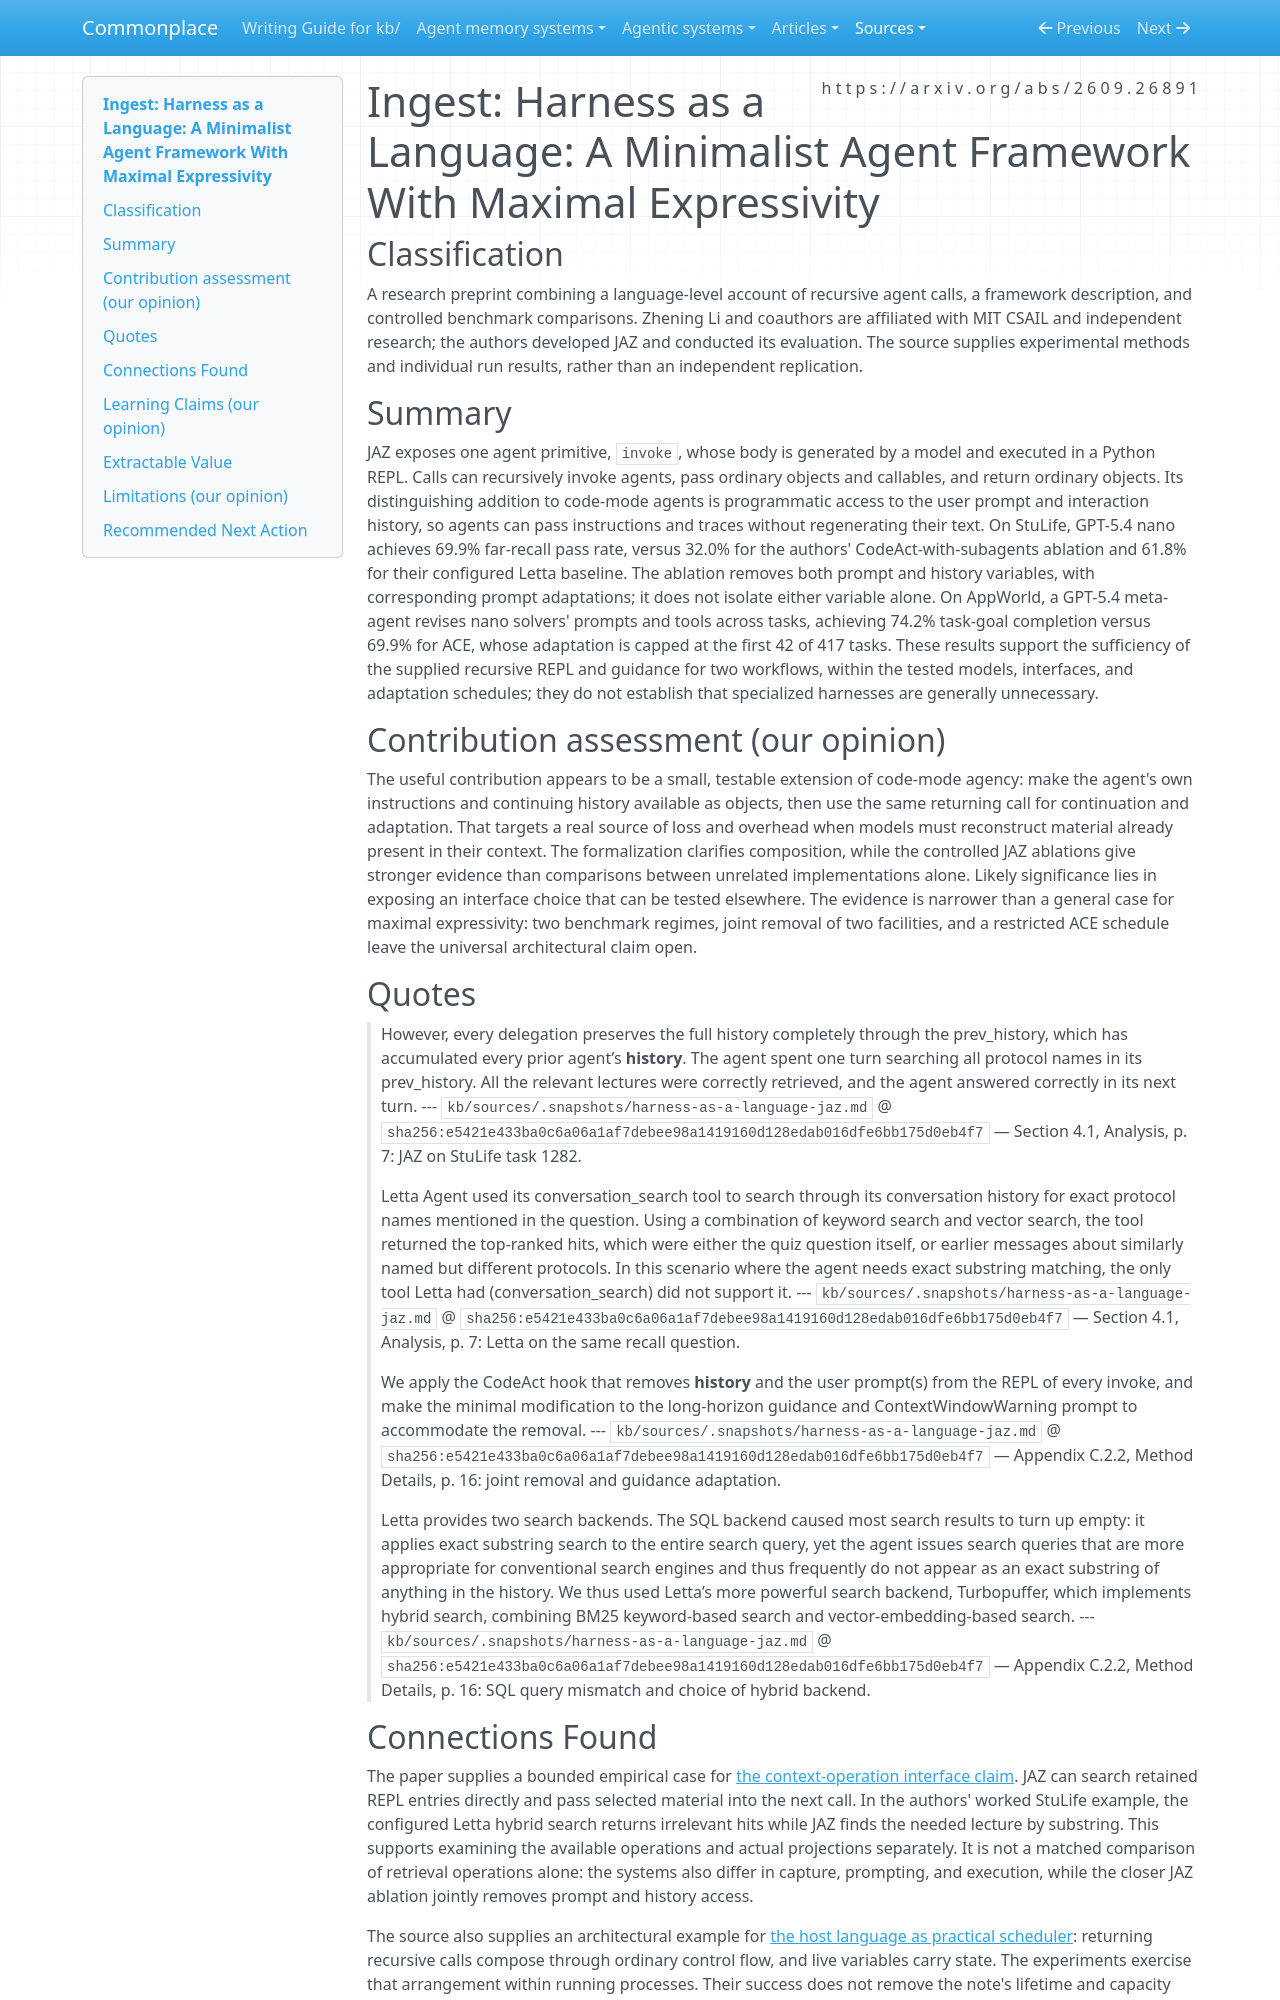

repository: zby/commonplace · page: sources/harness-as-a-language-jaz.ingest/index.html · generator: mkdocs

---
description: "JAZ makes prompts and REPL history programmable; recall and adaptation experiments bound its relevance to context interfaces and theory building."
source: https://arxiv.org/abs/2609.26891
captured: "2026-09-26"
capture: pdftotext
capture_scope: full-source
doi: "10.48550/arXiv.2609.26891"
genre: scientific-paper
snapshot_sha256: e5421e433ba0c6a06a1af7debee98a1419160d128edab016dfe6bb175d0eb4f7
ingested: "2026-09-26"
type: types/ingest-report.md
domains: [agent-harnesses, context-engineering, continual-learning]
tags: [learning-theory, continual-learning, self-improving-systems, improvement-loop]
learning_claims: true
---

# Ingest: Harness as a Language: A Minimalist Agent Framework With Maximal Expressivity

## Classification

A research preprint combining a language-level account of recursive agent calls, a framework description, and controlled benchmark comparisons. Zhening Li and coauthors are affiliated with MIT CSAIL and independent research; the authors developed JAZ and conducted its evaluation. The source supplies experimental methods and individual run results, rather than an independent replication.

## Summary

JAZ exposes one agent primitive, `invoke`, whose body is generated by a model and executed in a Python REPL. Calls can recursively invoke agents, pass ordinary objects and callables, and return ordinary objects. Its distinguishing addition to code-mode agents is programmatic access to the user prompt and interaction history, so agents can pass instructions and traces without regenerating their text. On StuLife, GPT-5.4 nano achieves 69.9% far-recall pass rate, versus 32.0% for the authors' CodeAct-with-subagents ablation and 61.8% for their configured Letta baseline. The ablation removes both prompt and history variables, with corresponding prompt adaptations; it does not isolate either variable alone. On AppWorld, a GPT-5.4 meta-agent revises nano solvers' prompts and tools across tasks, achieving 74.2% task-goal completion versus 69.9% for ACE, whose adaptation is capped at the first 42 of 417 tasks. These results support the sufficiency of the supplied recursive REPL and guidance for two workflows, within the tested models, interfaces, and adaptation schedules; they do not establish that specialized harnesses are generally unnecessary.

## Contribution assessment (our opinion)

The useful contribution appears to be a small, testable extension of code-mode agency: make the agent's own instructions and continuing history available as objects, then use the same returning call for continuation and adaptation. That targets a real source of loss and overhead when models must reconstruct material already present in their context. The formalization clarifies composition, while the controlled JAZ ablations give stronger evidence than comparisons between unrelated implementations alone. Likely significance lies in exposing an interface choice that can be tested elsewhere. The evidence is narrower than a general case for maximal expressivity: two benchmark regimes, joint removal of two facilities, and a restricted ACE schedule leave the universal architectural claim open.

## Quotes

> However, every delegation preserves the full history completely through the prev_history, which has accumulated every prior agent’s __history__. The agent spent one turn searching all protocol names in its prev_history. All the relevant lectures were correctly retrieved, and the agent answered correctly in its next turn.
> --- `kb/sources/.snapshots/harness-as-a-language-jaz.md` @ `sha256:e5421e433ba0c6a06a1af7debee98a1419160d128edab016dfe6bb175d0eb4f7` — Section 4.1, Analysis, p. 7: JAZ on StuLife task 1282.

> Letta Agent used its conversation_search tool to search through its conversation history for exact protocol names mentioned in the question. Using a combination of keyword search and vector search, the tool returned the top-ranked hits, which were either the quiz question itself, or earlier messages about similarly named but different protocols. In this scenario where the agent needs exact substring matching, the only tool Letta had (conversation_search) did not support it.
> --- `kb/sources/.snapshots/harness-as-a-language-jaz.md` @ `sha256:e5421e433ba0c6a06a1af7debee98a1419160d128edab016dfe6bb175d0eb4f7` — Section 4.1, Analysis, p. 7: Letta on the same recall question.

> We apply the CodeAct hook that removes __history__ and the user prompt(s) from the REPL of every invoke, and make the minimal modification to the long-horizon guidance and ContextWindowWarning prompt to accommodate the removal.
> --- `kb/sources/.snapshots/harness-as-a-language-jaz.md` @ `sha256:e5421e433ba0c6a06a1af7debee98a1419160d128edab016dfe6bb175d0eb4f7` — Appendix C.2.2, Method Details, p. 16: joint removal and guidance adaptation.

> Letta provides two search backends. The SQL backend caused most search results to turn up empty: it applies exact substring search to the entire search query, yet the agent issues search queries that are more appropriate for conventional search engines and thus frequently do not appear as an exact substring of anything in the history. We thus used Letta’s more powerful search backend, Turbopuffer, which implements hybrid search, combining BM25 keyword-based search and vector-embedding-based search.
> --- `kb/sources/.snapshots/harness-as-a-language-jaz.md` @ `sha256:e5421e433ba0c6a06a1af7debee98a1419160d128edab016dfe6bb175d0eb4f7` — Appendix C.2.2, Method Details, p. 16: SQL query mismatch and choice of hybrid backend.
